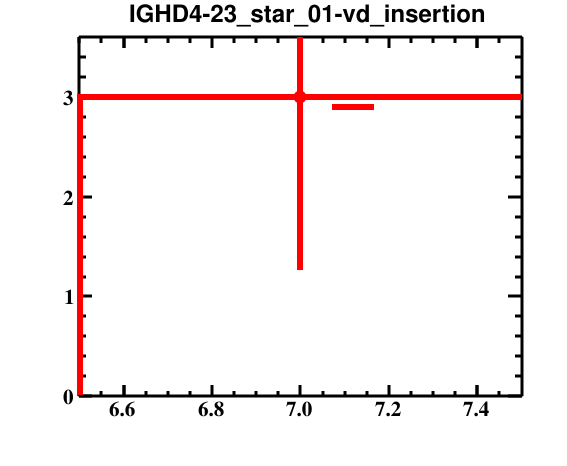

The file beside this chart, header and first rows:
bin_low_edge, contents, binerror, xtitle, binlabel
5.5, 0.0, 0.0, , 
6.5, 3.0, 1.732, , 
7.5, 0.0, 0.0, , 
